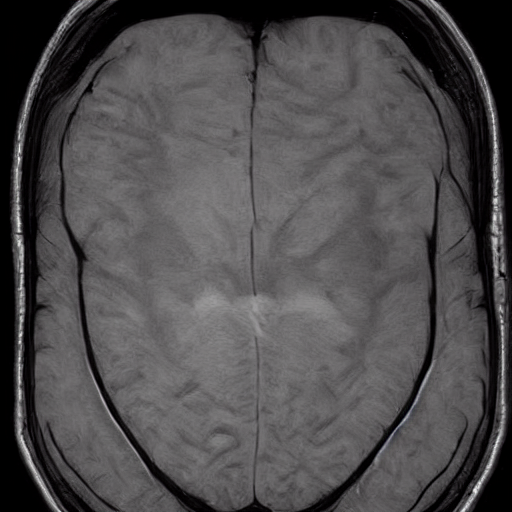
Generation parameters embedded in this image by AUTOMATIC1111 Stable Diffusion web UI or a fork of it (Forge, ...) (PNG 'parameters' text chunk):
Brain Tumor, A mass or growth of abnormal cells in the brain that can damage nearby brain tissue.    <lora:BrainXray_v1.2-000080:1>
Steps: 20, Sampler: DPM++ 2M Karras, CFG scale: 7, Seed: 3122741734, Size: 512x512, Model hash: 6ce0161689, Model: v1-5-pruned-emaonly, Lora hashes: "BrainXray_v1.2-000080: 79540829f889", Version: v1.6.0